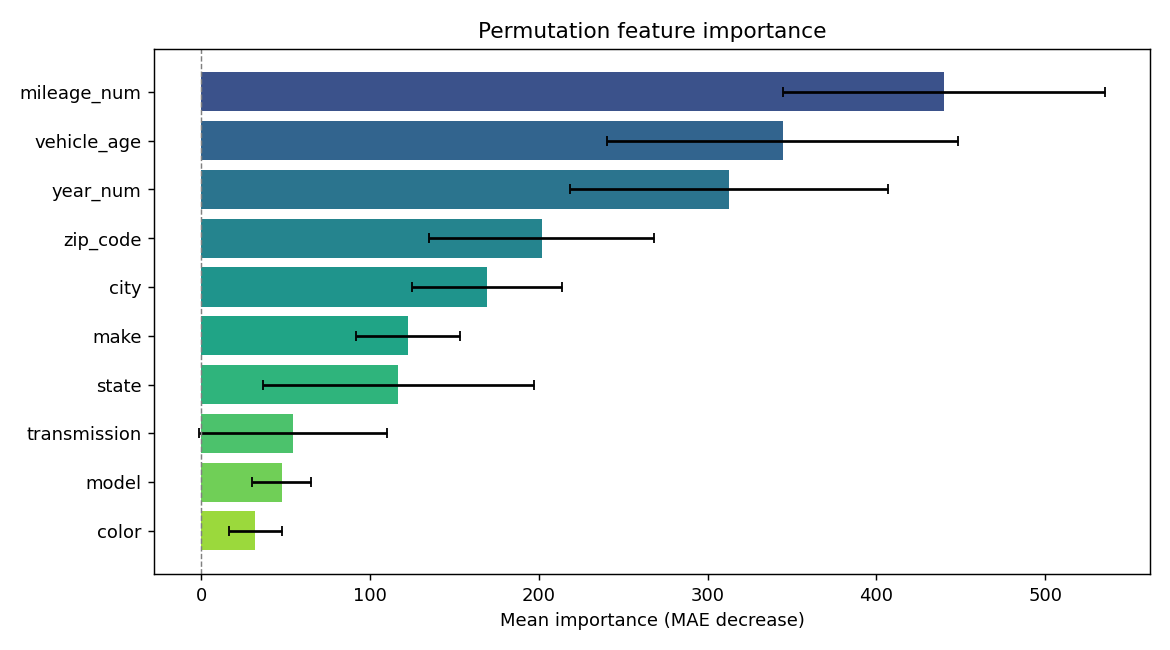

Data behind this chart, as committed beside it:
feature, importance, std
mileage_num, 440, 95.5
vehicle_age, 344.6, 104
year_num, 312.6, 94.1
zip_code, 201.7, 66.62
city, 169.3, 44.49
make, 122.5, 30.93
state, 116.8, 80.21
transmission, 54.53, 55.61
model, 47.64, 17.65
color, 32.16, 15.94
